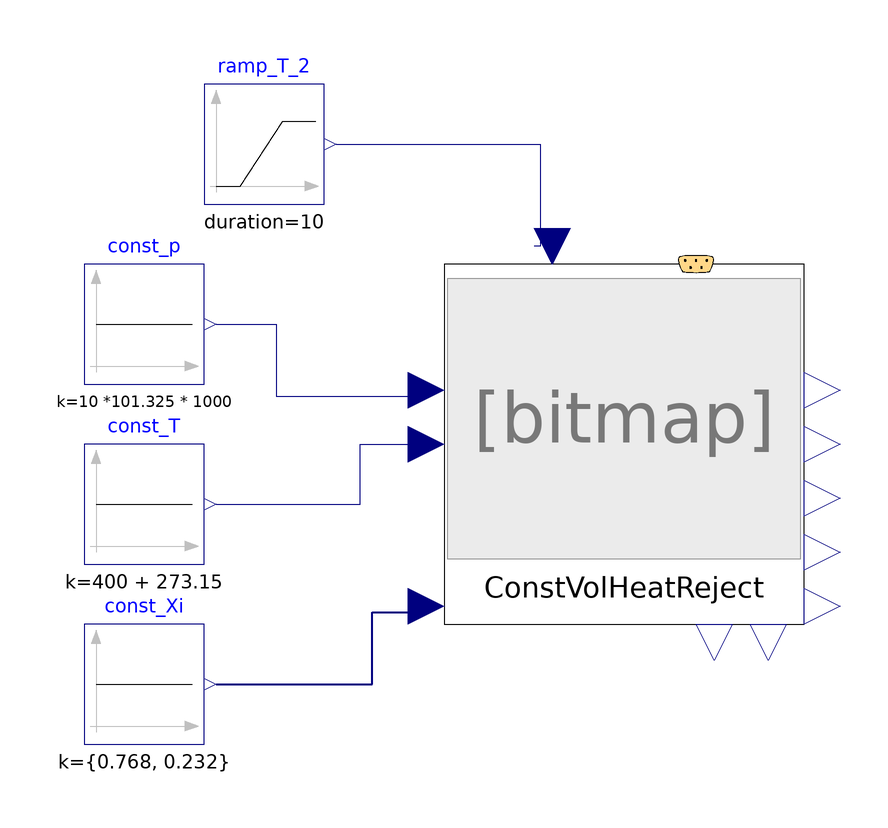

The Modelica model whose source follows is shown above as a component diagram (icons at their Placement, wires along their Line points).

model ConstVolumeHeatRejection00_ex01
  extends Modelica.Icons.Example;
  //-----
  package engineAir = FluidSystemComponents.Media.Mixture_N2O2;
  //package engineAir = PropulsionSystem.Media.EngineBreathingAir.DryAirMethaneMixture00;
  //redeclare package Medium = engineAir
  //-----
  Modelica.Blocks.Sources.Constant const_p(k = 10 *101.325 * 1000) annotation(
    Placement(visible = true, transformation(origin = {-70, 30}, extent = {{-10, -10}, {10, 10}}, rotation = 0)));
  Modelica.Blocks.Sources.Constant const_T(k = 400 + 273.15) annotation(
    Placement(visible = true, transformation(origin = {-70, 0}, extent = {{-10, -10}, {10, 10}}, rotation = 0)));
  Modelica.Blocks.Sources.Constant const_Xi[engineAir.nXi](k = {0.768, 0.232}) annotation(
    Placement(visible = true, transformation(origin = {-70, -30}, extent = {{-10, -10}, {10, 10}}, rotation = 0)));
  Modelica.Blocks.Sources.Ramp ramp_T_2(duration = 10, height = -50, offset = 100 + 273.15, startTime = 10) annotation(
    Placement(visible = true, transformation(origin = {-50, 60}, extent = {{-10, -10}, {10, 10}}, rotation = 0)));
  FluidSystemComponents.CommonAnyFluid.Thermodynamics.ConstVolumeHeatRejection00 ConstVolHeatReject(redeclare package Medium = engineAir) annotation(
    Placement(visible = true, transformation(origin = {10, 10}, extent = {{-30, -30}, {30, 30}}, rotation = 0)));
equation
  connect(const_Xi.y, ConstVolHeatReject.u_Xi_fluidState_1) annotation(
    Line(points = {{-58, -30}, {-32, -30}, {-32, -18}, {-24, -18}, {-24, -18}}, color = {0, 0, 127}, thickness = 0.5));
  connect(const_T.y, ConstVolHeatReject.u_T_fluidState_1) annotation(
    Line(points = {{-58, 0}, {-34, 0}, {-34, 10}, {-24, 10}, {-24, 10}}, color = {0, 0, 127}));
  connect(const_p.y, ConstVolHeatReject.u_p_fluidState_1) annotation(
    Line(points = {{-58, 30}, {-48, 30}, {-48, 18}, {-24, 18}, {-24, 20}}, color = {0, 0, 127}));
  connect(ramp_T_2.y, ConstVolHeatReject.u_T_state2) annotation(
    Line(points = {{-38, 60}, {-4, 60}, {-4, 43}, {-5, 43}}, color = {0, 0, 127}));
  annotation(
    experiment(StartTime = 0, StopTime = 30, Tolerance = 1e-06, Interval = 0.06),
    __OpenModelica_simulationFlags(lv = "LOG_STATS", outputFormat = "mat", s = "dassl"));
end ConstVolumeHeatRejection00_ex01;